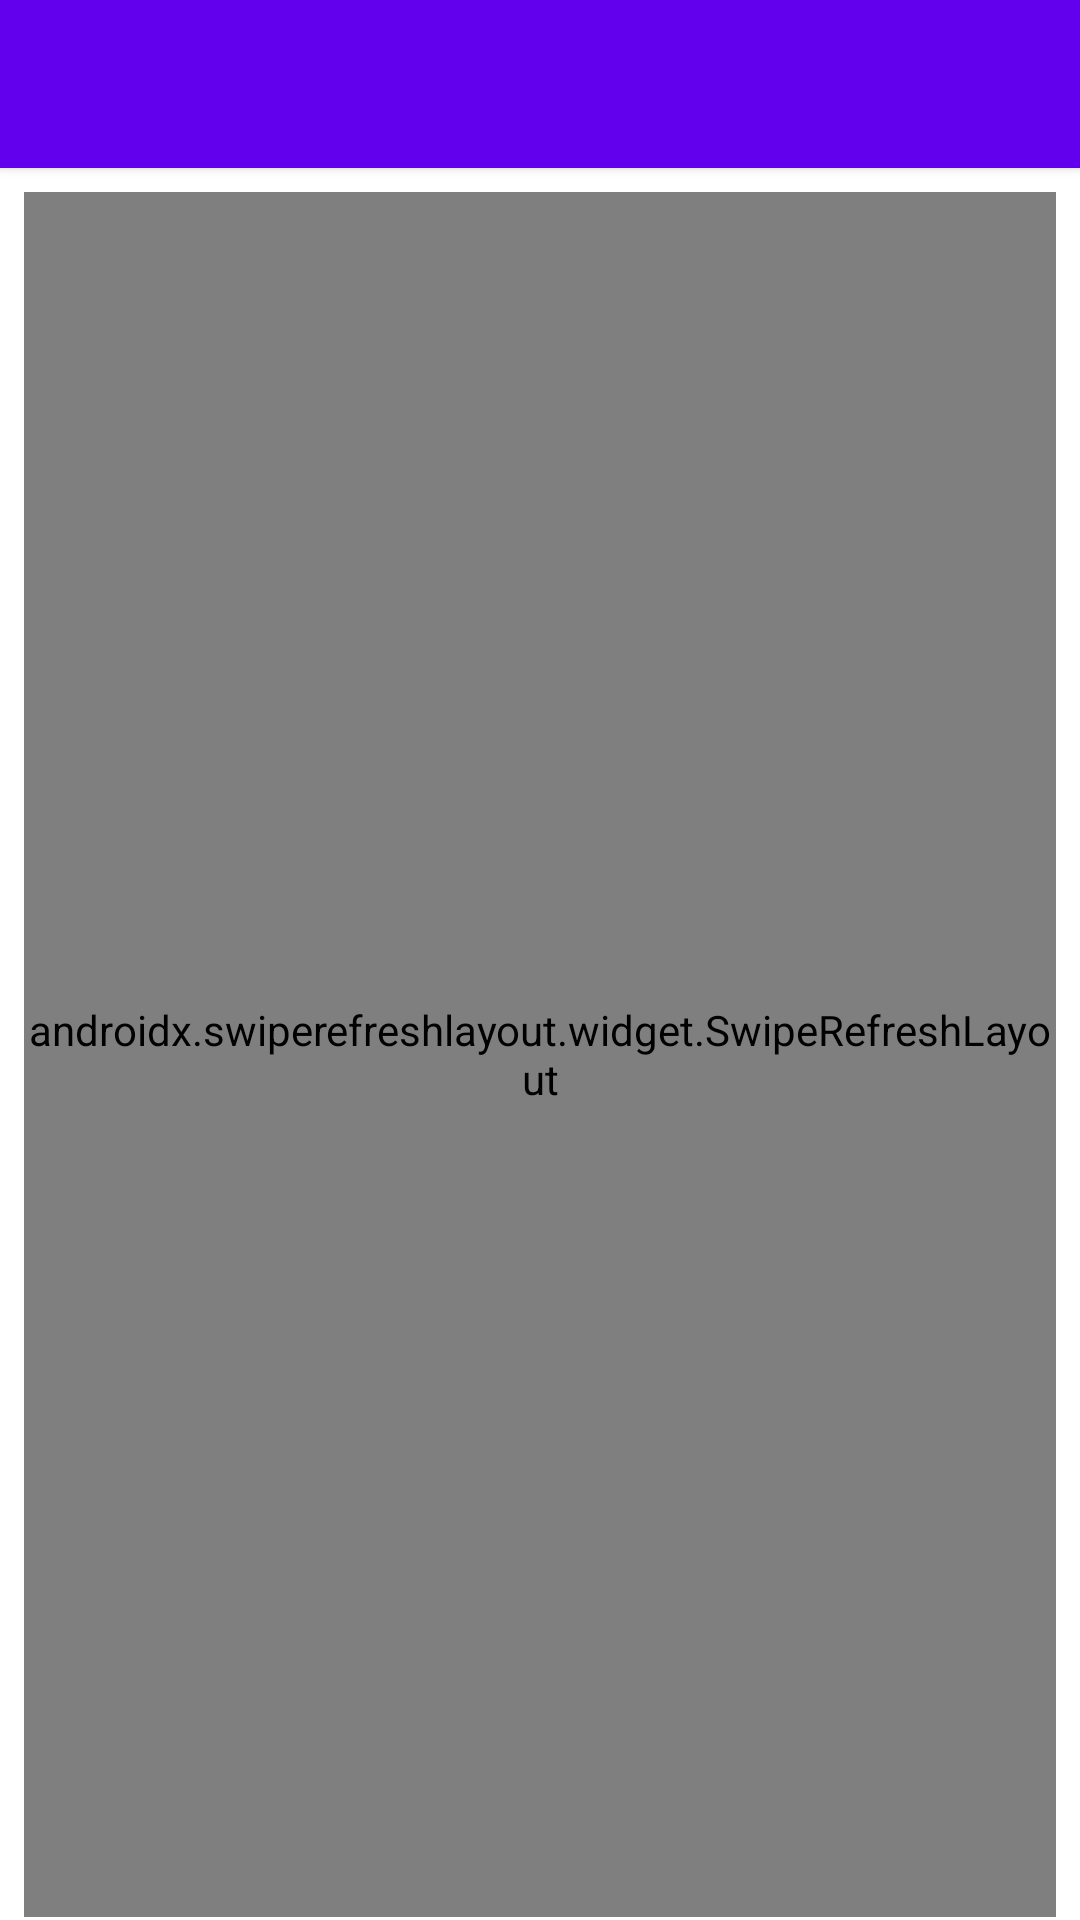

Write the Android layout XML for this screen, with the resource values it uses.
<!-- AndroidManifest.xml: application theme Theme.AssignmentAndroid -->
<!-- res/layout/activity_main_list.xml -->
<?xml version="1.0" encoding="utf-8"?>
<layout xmlns:android="http://schemas.android.com/apk/res/android"
    xmlns:app="http://schemas.android.com/apk/res-auto"
    xmlns:tools="http://schemas.android.com/tools">
    <data>
        <import type="android.view.View" />
        <variable
            name="adapter"
            type="androidx.recyclerview.widget.RecyclerView.Adapter" />

        <variable
            name="layoutManager"
            type="androidx.recyclerview.widget.RecyclerView.LayoutManager" />

        <variable
            name="viewModel"
            type="com.example.assignmentandroid.ui.mainlist.MainListViewModel" />
    </data>

<androidx.coordinatorlayout.widget.CoordinatorLayout
    android:layout_width="match_parent"
    android:layout_height="match_parent"
    tools:context=".ui.mainlist.MainListActivity">
    <com.google.android.material.appbar.AppBarLayout
        android:layout_width="match_parent"
        app:elevation="2dp"
        android:layout_height="wrap_content">

    <androidx.appcompat.widget.Toolbar
        app:elevation="2dp"
        android:id="@+id/toolbar"
        android:layout_width="match_parent"
        android:layout_height="?attr/actionBarSize"
        android:background="@color/design_default_color_primary"
        app:contentInsetRight="10dp"
        app:contentInsetStartWithNavigation="0dp"
       >
    </androidx.appcompat.widget.Toolbar>
    </com.google.android.material.appbar.AppBarLayout>
    <androidx.constraintlayout.widget.ConstraintLayout
        app:layout_behavior="com.google.android.material.appbar.AppBarLayout$ScrollingViewBehavior"
        android:layout_width="match_parent"
        android:layout_height="match_parent">

    <androidx.swiperefreshlayout.widget.SwipeRefreshLayout
        android:id="@+id/swiperefreshLayout"
        android:layout_marginStart="8dp"
        android:layout_marginTop="8dp"
        android:layout_marginEnd="8dp"
        android:layout_marginBottom="1dp"
        app:layout_constraintBottom_toBottomOf="parent"
        app:layout_constraintEnd_toEndOf="parent"
        app:layout_constraintStart_toStartOf="parent"
        app:layout_constraintTop_toTopOf="parent"
        android:layout_width="0dp"
        android:layout_height="0dp">
        <androidx.recyclerview.widget.RecyclerView
            app:adapter="@{adapter}"
            app:layoutManager="@{layoutManager}"
            android:id="@+id/author_recylerview"
            android:layout_width="match_parent"
            android:layout_height="match_parent"
            />

    </androidx.swiperefreshlayout.widget.SwipeRefreshLayout>
    </androidx.constraintlayout.widget.ConstraintLayout>

</androidx.coordinatorlayout.widget.CoordinatorLayout>

</layout>
<!-- resources referenced by this layout -->
<resources>
  <style name="Theme.AssignmentAndroid" parent="Theme.MaterialComponents.DayNight.DarkActionBar">
          
          <item name="colorPrimary">@color/purple_500</item>
          <item name="colorPrimaryVariant">@color/purple_700</item>
          <item name="colorOnPrimary">@color/white</item>
          
          <item name="colorSecondary">@color/teal_200</item>
          <item name="colorSecondaryVariant">@color/teal_700</item>
          <item name="colorOnSecondary">@color/black</item>
          
          <item name="android:statusBarColor">?attr/colorPrimaryVariant</item>
          
      </style>
  <!-- not gathered from this repository: default colours our renderer supplied (Android Studio template values) -->
  <color name="purple_500">#FF6200EE</color>
  <color name="purple_700">#FF3700B3</color>
  <color name="teal_200">#FF03DAC5</color>
  <color name="teal_700">#FF018786</color>
  <color name="black">#FF000000</color>
  <color name="white">#FFFFFFFF</color>
</resources>
